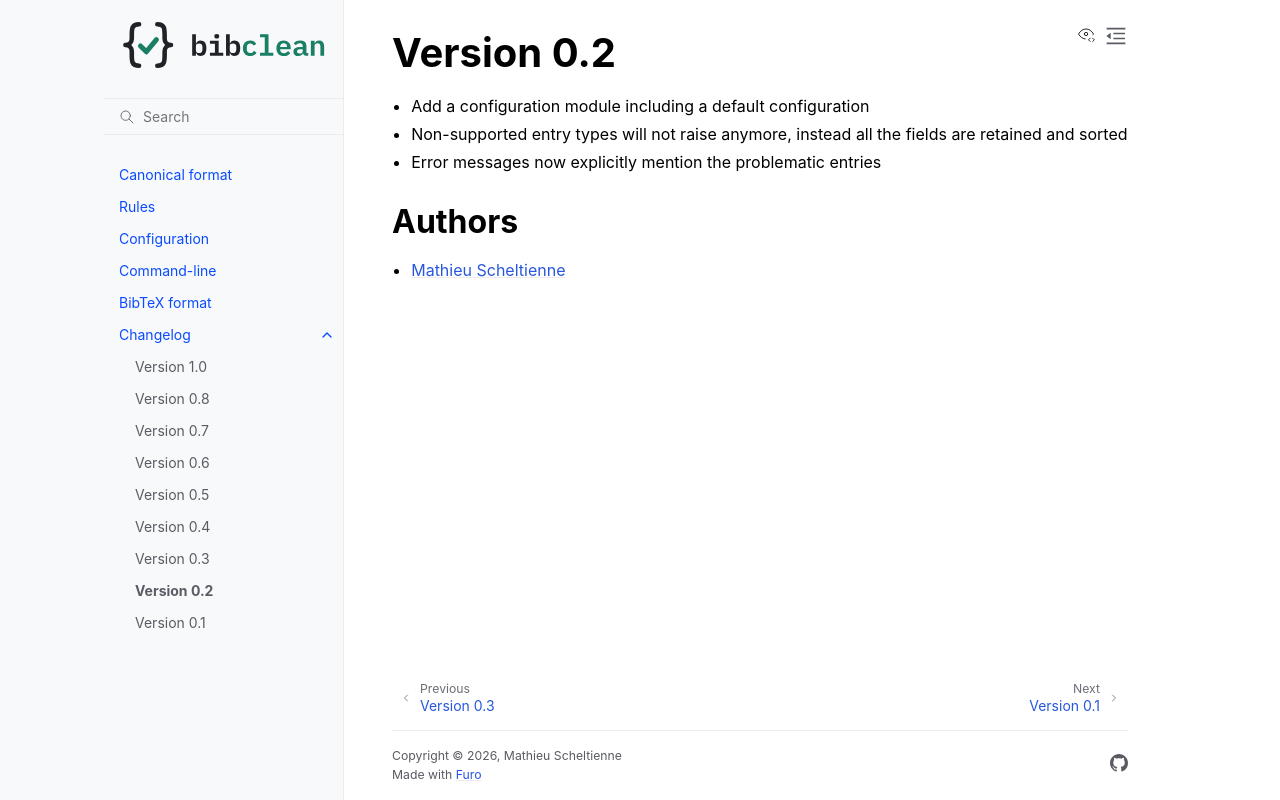

repository: mscheltienne/bibclean · page: dev/changes/0.2.html · generator: sphinx

.. NOTE: we use cross-references to highlight new functions and classes.
   Please follow the examples below, so the changelog page will have a link to
   the function/class documentation.

.. NOTE: there are 3 separate sections for changes, based on type:
   - "Enhancements" for new features
   - "Bugs" for bug fixes
   - "API changes" for backward-incompatible changes

.. NOTE: You can use the :pr:`xx` and :issue:`xx` role to x-ref to a GitHub PR
   or issue from this project.

.. include:: ./authors.inc

Version 0.2
===========

- Add a configuration module including a default configuration
- Non-supported entry types will not raise anymore, instead all the fields are retained and sorted
- Error messages now explicitly mention the problematic entries

Authors
-------

* `Mathieu Scheltienne`_
